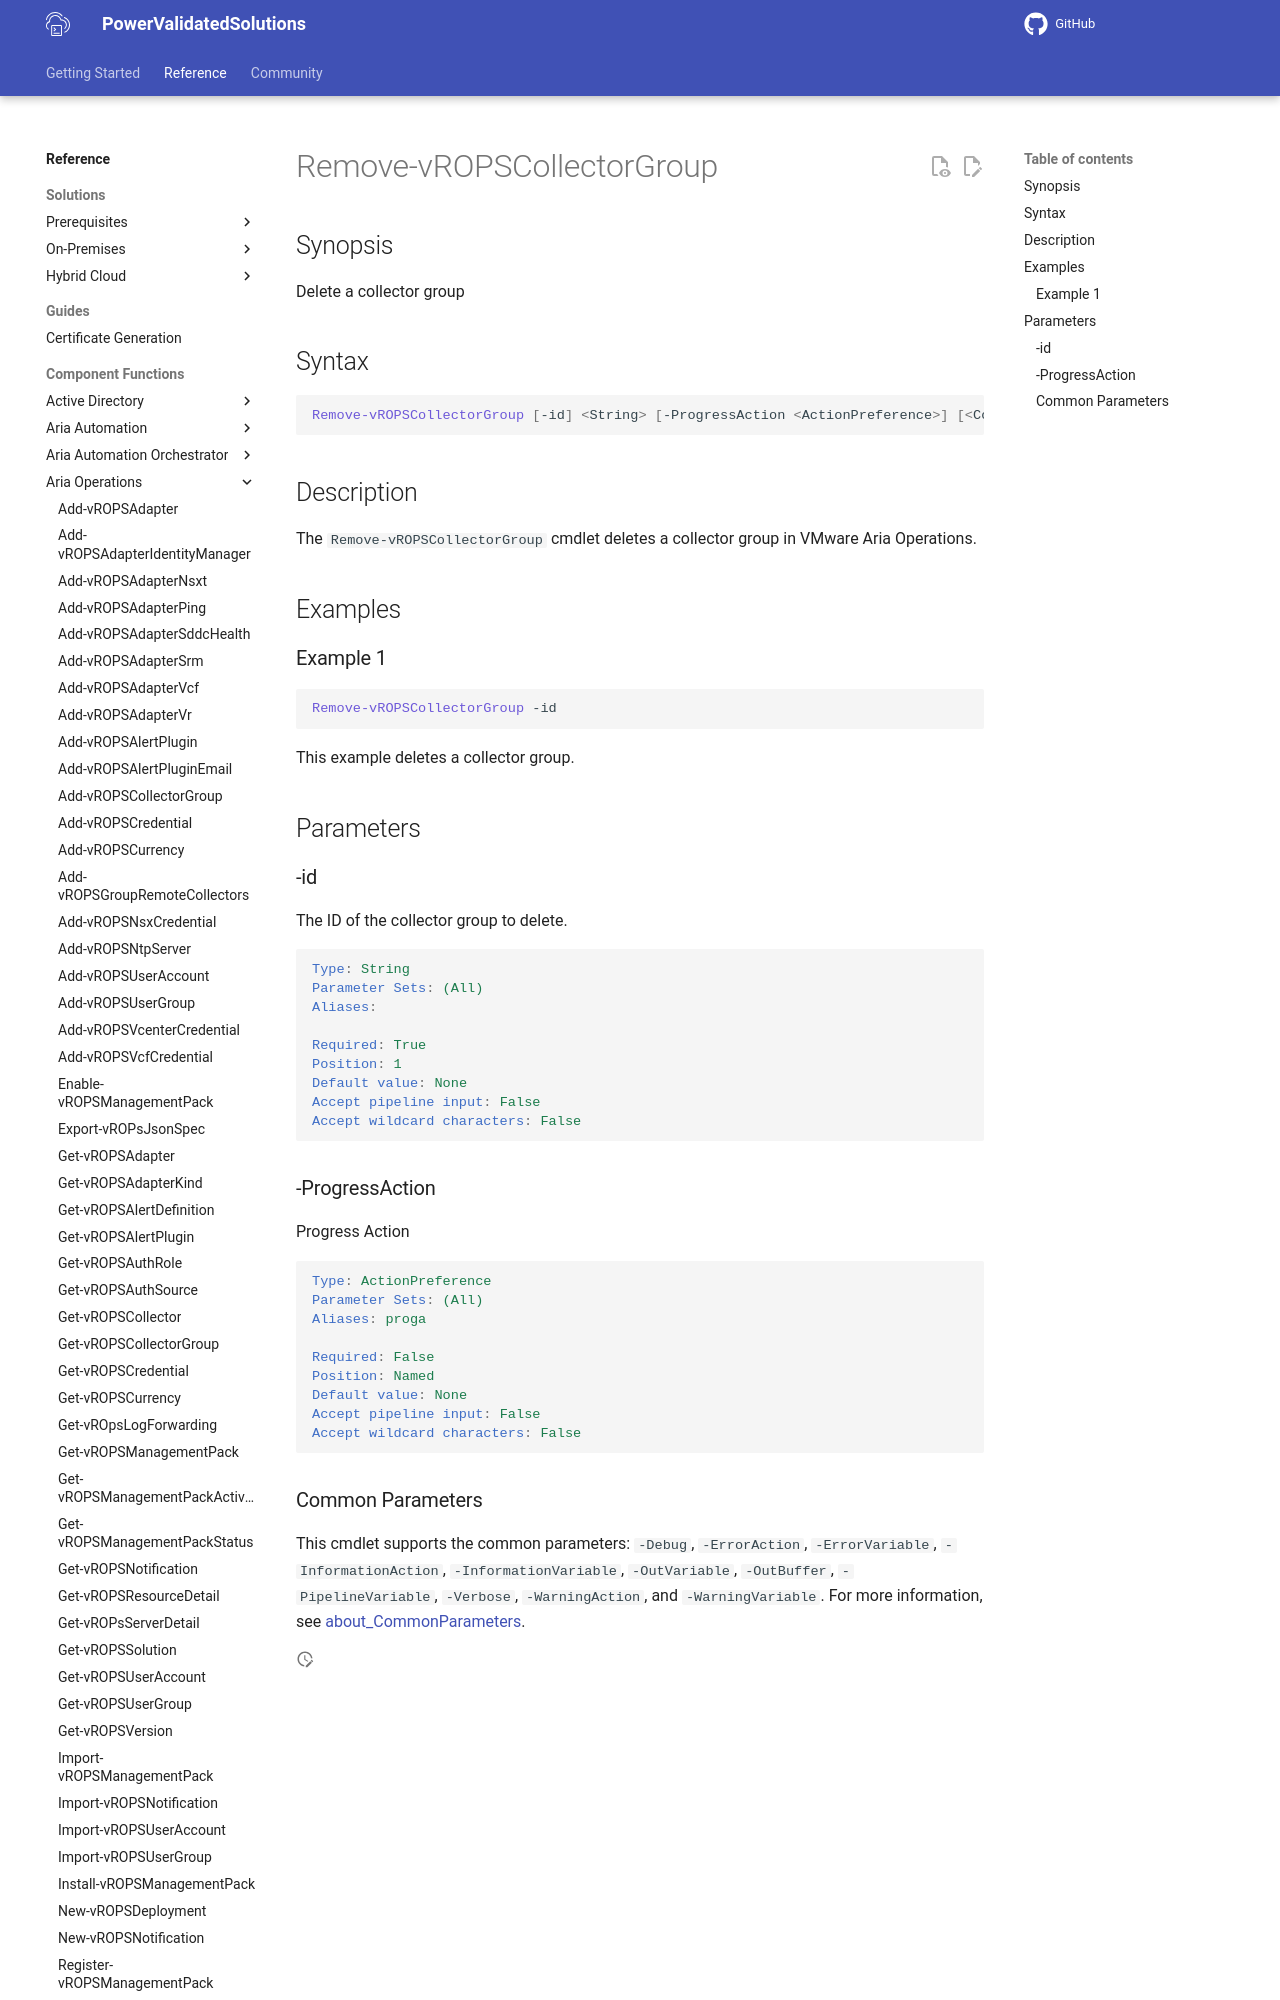

repository: vmware/power-validated-solutions-for-cloud-foundation · page: documentation/functions/aria-suite/aria-operations/Remove-vROPSCollectorGroup/index.html · generator: mkdocs

# Remove-vROPSCollectorGroup

## Synopsis

Delete a collector group

## Syntax

```powershell
Remove-vROPSCollectorGroup [-id] <String> [-ProgressAction <ActionPreference>] [<CommonParameters>]
```

## Description

The `Remove-vROPSCollectorGroup` cmdlet deletes a collector group in VMware Aria Operations.

## Examples

### Example 1

```powershell
Remove-vROPSCollectorGroup -id 
```

This example deletes a collector group.

## Parameters

### -id

The ID of the collector group to delete.

```yaml
Type: String
Parameter Sets: (All)
Aliases:

Required: True
Position: 1
Default value: None
Accept pipeline input: False
Accept wildcard characters: False
```
